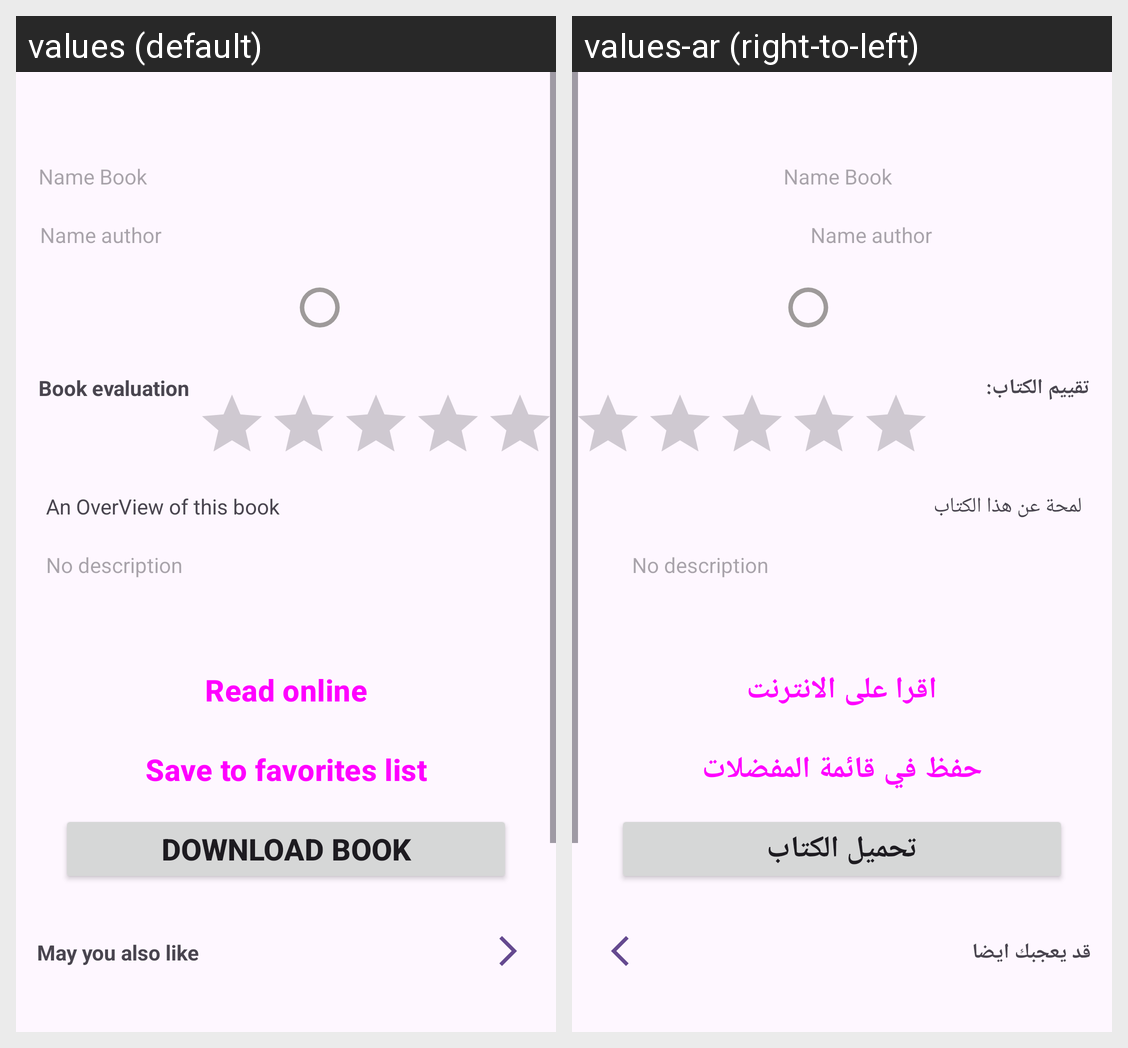

Locale-by-locale string values for the Android screen shown in this grid:
Android screen res/layout/fragment_book_info.xml rendered under 2 locales, left to right: values (default), values-ar (right-to-left). Device: Nexus 5 (rendered at 1080×1920; each locale shown at half size, 540×960, under a caption strip naming it); theme Theme.LibraryOfWorld.
Strings drawn on this screen, with the default value and each locale's value (text and hints the layout hard-codes, and strings that could not be matched under every locale, appear in the picture but are not listed):

read_online_book_btn
  values: Read online
  values-ar: اقرا على الانترنت

save_book_btn
  values: Save to favorites list
  values-ar: حفظ في قائمة المفضلات

like
  values: May you also like
  values-ar: قد يعجبك ايضا 

download_book_btn
  values: Download book
  values-ar: تحميل الكتاب

description
  values: An OverView of this book
  values-ar: لمحة عن هذا الكتاب

book_rate
  values: Book evaluation
  values-ar: تقييم الكتاب:
